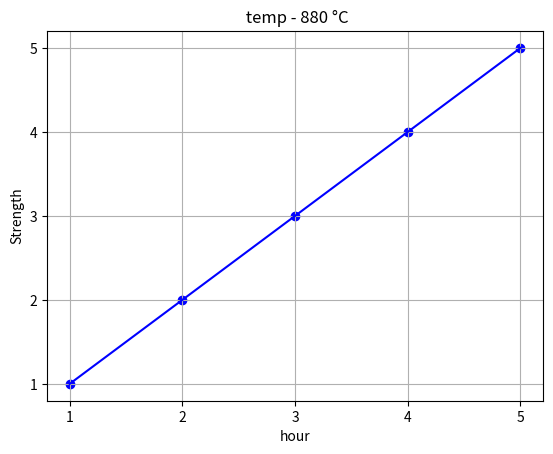

This chart was generated by the following Python code:
import matplotlib.pyplot as plt

x_label = [1,2,3,4,5]
y_label = [1,2,3,4,5]


#산점도 (Scatter plot) 그리기
# hour 값을 x축, strength 값을 y축으로 하는 파란색 점들을 표시
plt.scatter(x_label, y_label, color='blue')  # blue로 산점도를 그림

# 선 그래프 (Line plot) 그리기
# hour 값을 x축, strength 값을 y축으로 하는 파란색 선을 그림
# `label`은 범례에 표시될 이름으로, 나중에 범례를 추가할 때 사용됨
plt.plot(x_label, y_label, color='blue', linestyle='-', label='Trend Line')

# 제목 설정
plt.title(" temp - 880 °C")  # 그래프의 제목을 설정

# x축과 y축 라벨 설정
plt.xlabel("hour")  # x축 라벨을 'hour'로 설정
plt.ylabel("Strength")  # y축 라벨을 'Strength'로 설정

# y축 눈금 (ticks) 설정
plt.xticks(x_label) # x축 눈금을 hour 데이터에 맞게 설정
plt.yticks(y_label)  # y축 눈금 (ticks) 설정
  
# 그리드 표시
plt.grid()  # 그래프에 그리드를 추가

# 그래프 표시
plt.show()  # 설정한 그래프를 화면에 출력